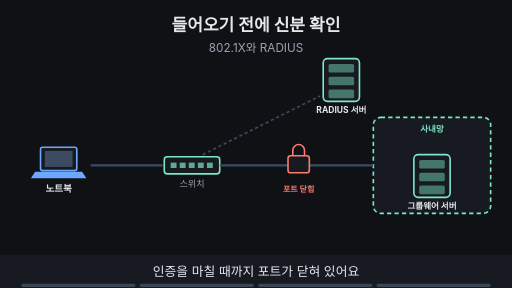
t = 0.00 s
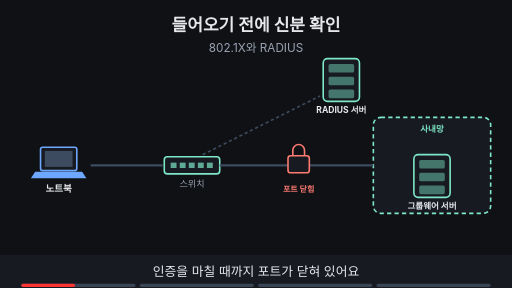
t = 1.88 s
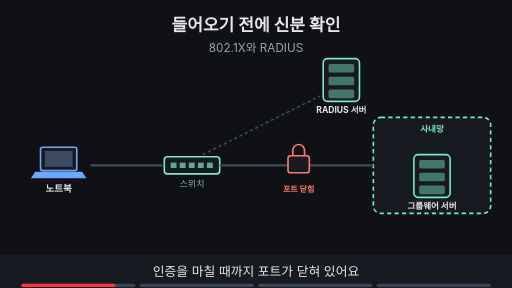
t = 3.30 s
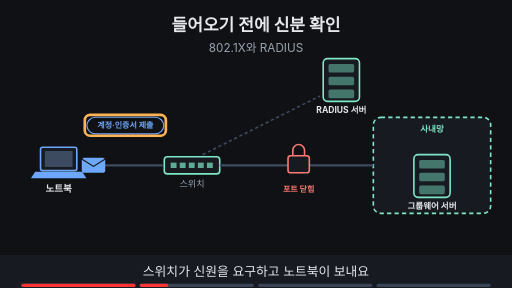
t = 5.00 s
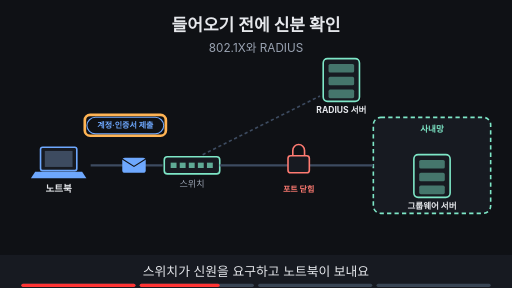
t = 6.80 s
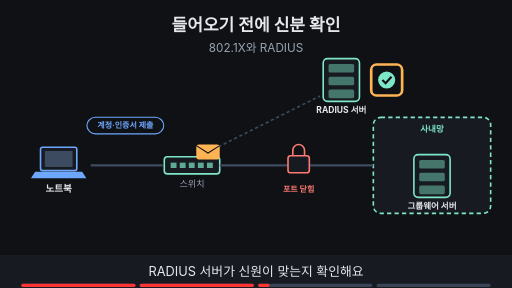
t = 8.40 s

The animated SVG that drew these frames (rendered in a browser with its animation timeline set to each time). Animation: 20 SMIL elements (animate=18,animateTransform=2); frames cover the first 8.40 s, repeats indefinitely.

<svg xmlns="http://www.w3.org/2000/svg" viewBox="0 0 960 540" width="960" height="540" font-family="-apple-system,'Apple SD Gothic Neo','Segoe UI',sans-serif">
<title>들어오기 전에 신분 확인</title>
<rect width="960" height="540" fill="#0f1115"/>
<text x="480" y="58" text-anchor="middle" font-size="32" font-weight="700" fill="#e6e8ec">들어오기 전에 신분 확인</text>
<text x="480" y="98" text-anchor="middle" font-size="22" fill="#9aa3b2">802.1X와 RADIUS</text>
<rect x="76" y="276" width="68" height="44" rx="4" fill="#171a21" stroke="#6ea8fe" stroke-width="3"/><rect x="84" y="283" width="52" height="30" fill="#3d4b60"/><polygon points="66,322 154,322 162,334 58,334" fill="#6ea8fe"/><text x="110" y="360" text-anchor="middle" font-size="18" font-weight="700" fill="#e6e8ec">노트북</text><line x1="170" y1="310" x2="305" y2="310" stroke="#3d4b60" stroke-width="4"/><rect x="308" y="294" width="104" height="32" rx="6" fill="#171a21" stroke="#7ee7c7" stroke-width="3"/><rect x="320" y="305" width="11" height="10" fill="#7ee7c7" fill-opacity="0.7"/><rect x="337" y="305" width="11" height="10" fill="#7ee7c7" fill-opacity="0.7"/><rect x="354" y="305" width="11" height="10" fill="#7ee7c7" fill-opacity="0.7"/><rect x="371" y="305" width="11" height="10" fill="#7ee7c7" fill-opacity="0.7"/><rect x="388" y="305" width="11" height="10" fill="#7ee7c7" fill-opacity="0.7"/><text x="360" y="350" text-anchor="middle" font-size="17" fill="#9aa3b2">스위치</text><rect x="606" y="110" width="68" height="80" rx="8" fill="#171a21" stroke="#7ee7c7" stroke-width="3"/><rect x="616" y="120" width="48" height="16" rx="3" fill="#7ee7c7" fill-opacity="0.45"/><rect x="616" y="144" width="48" height="16" rx="3" fill="#7ee7c7" fill-opacity="0.45"/><rect x="616" y="168" width="48" height="16" rx="3" fill="#7ee7c7" fill-opacity="0.45"/><text x="640" y="212" text-anchor="middle" font-size="16" font-weight="700" fill="#e6e8ec">RADIUS 서버</text><line x1="380" y1="290" x2="600" y2="180" stroke="#3d4b60" stroke-width="3" stroke-dasharray="6 5"/><rect x="700" y="220" width="220" height="180" rx="14" fill="#171a21" stroke="#7ee7c7" stroke-width="3" stroke-dasharray="8 6"/><text x="810.0" y="248" text-anchor="middle" font-size="16" font-weight="700" fill="#7ee7c7">사내망</text><rect x="776" y="290" width="68" height="80" rx="8" fill="#171a21" stroke="#7ee7c7" stroke-width="3"/><rect x="786" y="300" width="48" height="16" rx="3" fill="#7ee7c7" fill-opacity="0.45"/><rect x="786" y="324" width="48" height="16" rx="3" fill="#7ee7c7" fill-opacity="0.45"/><rect x="786" y="348" width="48" height="16" rx="3" fill="#7ee7c7" fill-opacity="0.45"/><text x="810" y="392" text-anchor="middle" font-size="16" font-weight="700" fill="#e6e8ec">그룹웨어 서버</text><line x1="412" y1="310" x2="700" y2="310" stroke="#3d4b60" stroke-width="4"/><g opacity="1"><animate attributeName="opacity" values="1;1;0;0" keyTimes="0;0.735;0.750;1" dur="16s" repeatCount="indefinite"/><rect x="540" y="292" width="40" height="32" rx="5" fill="#171a21" stroke="#ff7b72" stroke-width="3"/><path d="M549 292 v-10 a11 11 0 0 1 22 0 v10" fill="none" stroke="#ff7b72" stroke-width="3"/><text x="560" y="360" text-anchor="middle" font-size="15" font-weight="700" fill="#ff7b72">포트 닫힘</text></g><g opacity="0"><animate attributeName="opacity" values="0;0;1;1;0;0" keyTimes="0;0.250;0.265;0.485;0.500;1" dur="16s" repeatCount="indefinite"/><g><animateTransform attributeName="transform" type="translate" values="150,310;150,310;285,310;285,310" keyTimes="0.000;0.275;0.475;1.000" dur="16s" repeatCount="indefinite"/><rect x="-22" y="-14" width="44" height="28" rx="5" fill="#6ea8fe"/><path d="M-22 -12 l22 14 l22 -14" fill="none" stroke="#0f1115" stroke-width="2"/></g></g><g opacity="0"><animate attributeName="opacity" values="0;0;1;1" keyTimes="0;0.250;0.265;1" dur="16s" repeatCount="indefinite"/><rect x="163" y="220" width="144" height="31" rx="16" fill="#0f1115" stroke="#6ea8fe" stroke-width="2"/><text x="235" y="240.4" text-anchor="middle" font-size="15" font-weight="700" fill="#6ea8fe">계정·인증서 제출</text></g><g opacity="0"><animate attributeName="opacity" values="0;0;1;1;0;0" keyTimes="0;0.250;0.265;0.485;0.500;1" dur="16s" repeatCount="indefinite"/><rect x="159.0" y="215.5" width="152" height="39" rx="10" fill="none" stroke="#ffb454" stroke-width="5"/></g><g opacity="0"><animate attributeName="opacity" values="0;0;1;1;0;0" keyTimes="0;0.500;0.515;0.735;0.750;1" dur="16s" repeatCount="indefinite"/><g><animateTransform attributeName="transform" type="translate" values="390,285;390,285;555,200;555,200" keyTimes="0.000;0.525;0.725;1.000" dur="16s" repeatCount="indefinite"/><rect x="-22" y="-14" width="44" height="28" rx="5" fill="#ffb454"/><path d="M-22 -12 l22 14 l22 -14" fill="none" stroke="#0f1115" stroke-width="2"/></g></g><g opacity="0"><animate attributeName="opacity" values="0;0;1;1" keyTimes="0;0.500;0.515;1" dur="16s" repeatCount="indefinite"/><circle cx="725" cy="150" r="16" fill="#7ee7c7"/><path d="M717 150 l6 6 l11 -12" fill="none" stroke="#0f1115" stroke-width="4"/></g><g opacity="0"><animate attributeName="opacity" values="0;0;1;1;0;0" keyTimes="0;0.500;0.515;0.735;0.750;1" dur="16s" repeatCount="indefinite"/><rect x="696.0" y="121.0" width="58" height="58" rx="10" fill="none" stroke="#ffb454" stroke-width="5"/></g><g opacity="0"><animate attributeName="opacity" values="0;0;1;1" keyTimes="0;0.750;0.765;1" dur="16s" repeatCount="indefinite"/><line x1="412" y1="310" x2="700" y2="310" stroke="#7ee7c7" stroke-width="6"/><rect x="501" y="264" width="110" height="32" rx="16" fill="#7ee7c7" stroke="#7ee7c7" stroke-width="2"/><text x="556" y="285.76" text-anchor="middle" font-size="16" font-weight="700" fill="#0f1115">포트 열림</text></g><g opacity="0"><animate attributeName="opacity" values="0;0;1;1" keyTimes="0;0.750;0.765;1" dur="16s" repeatCount="indefinite"/><rect x="497" y="252" width="118" height="40" rx="10" fill="none" stroke="#ffb454" stroke-width="5"/></g><g opacity="0"><animate attributeName="opacity" values="0;0;1;1" keyTimes="0;0.750;0.765;1" dur="16s" repeatCount="indefinite"/><rect x="362" y="424" width="237" height="33" rx="16" fill="#0f1115" stroke="#7ee7c7" stroke-width="2"/><text x="480" y="446.12" text-anchor="middle" font-size="17" font-weight="700" fill="#7ee7c7">이 사람·이 기기로 확인해요</text></g>
<rect x="0" y="478" width="960" height="62" fill="#171a21"/>
<g opacity="1"><animate attributeName="opacity" values="1;1;0;0" keyTimes="0;0.235;0.250;1" dur="16s" repeatCount="indefinite"/><text x="480" y="518" text-anchor="middle" font-size="24" fill="#e6e8ec">인증을 마칠 때까지 포트가 닫혀 있어요</text></g>
<g opacity="0"><animate attributeName="opacity" values="0;0;1;1;0;0" keyTimes="0;0.250;0.265;0.485;0.500;1" dur="16s" repeatCount="indefinite"/><text x="480" y="518" text-anchor="middle" font-size="24" fill="#e6e8ec">스위치가 신원을 요구하고 노트북이 보내요</text></g>
<g opacity="0"><animate attributeName="opacity" values="0;0;1;1;0;0" keyTimes="0;0.500;0.515;0.735;0.750;1" dur="16s" repeatCount="indefinite"/><text x="480" y="518" text-anchor="middle" font-size="24" fill="#e6e8ec">RADIUS 서버가 신원이 맞는지 확인해요</text></g>
<g opacity="0"><animate attributeName="opacity" values="0;0;1;1" keyTimes="0;0.750;0.765;1" dur="16s" repeatCount="indefinite"/><text x="480" y="518" text-anchor="middle" font-size="24" fill="#e6e8ec">확인된 기기만 포트가 열려요</text></g>

<g aria-label="재생 진행 막대" data-stage-count="4"><g class="progress-segment" data-stage="1"><rect x="40" y="532" width="214" height="6" rx="3" fill="#394554"/><rect x="40" y="532" width="0" height="6" rx="3" fill="#ff3434"><animate attributeName="width" values="0;214;214" keyTimes="0;0.250000;1" dur="16s" repeatCount="indefinite"/></rect></g><g class="progress-segment" data-stage="2"><rect x="262" y="532" width="214" height="6" rx="3" fill="#394554"/><rect x="262" y="532" width="0" height="6" rx="3" fill="#ff3434"><animate attributeName="width" values="0;0;214;214" keyTimes="0;0.250000;0.500000;1" dur="16s" repeatCount="indefinite"/></rect></g><g class="progress-segment" data-stage="3"><rect x="484" y="532" width="214" height="6" rx="3" fill="#394554"/><rect x="484" y="532" width="0" height="6" rx="3" fill="#ff3434"><animate attributeName="width" values="0;0;214;214" keyTimes="0;0.500000;0.750000;1" dur="16s" repeatCount="indefinite"/></rect></g><g class="progress-segment" data-stage="4"><rect x="706" y="532" width="214" height="6" rx="3" fill="#394554"/><rect x="706" y="532" width="0" height="6" rx="3" fill="#ff3434"><animate attributeName="width" values="0;0;214" keyTimes="0;0.750000;1" dur="16s" repeatCount="indefinite"/></rect></g></g></svg>
